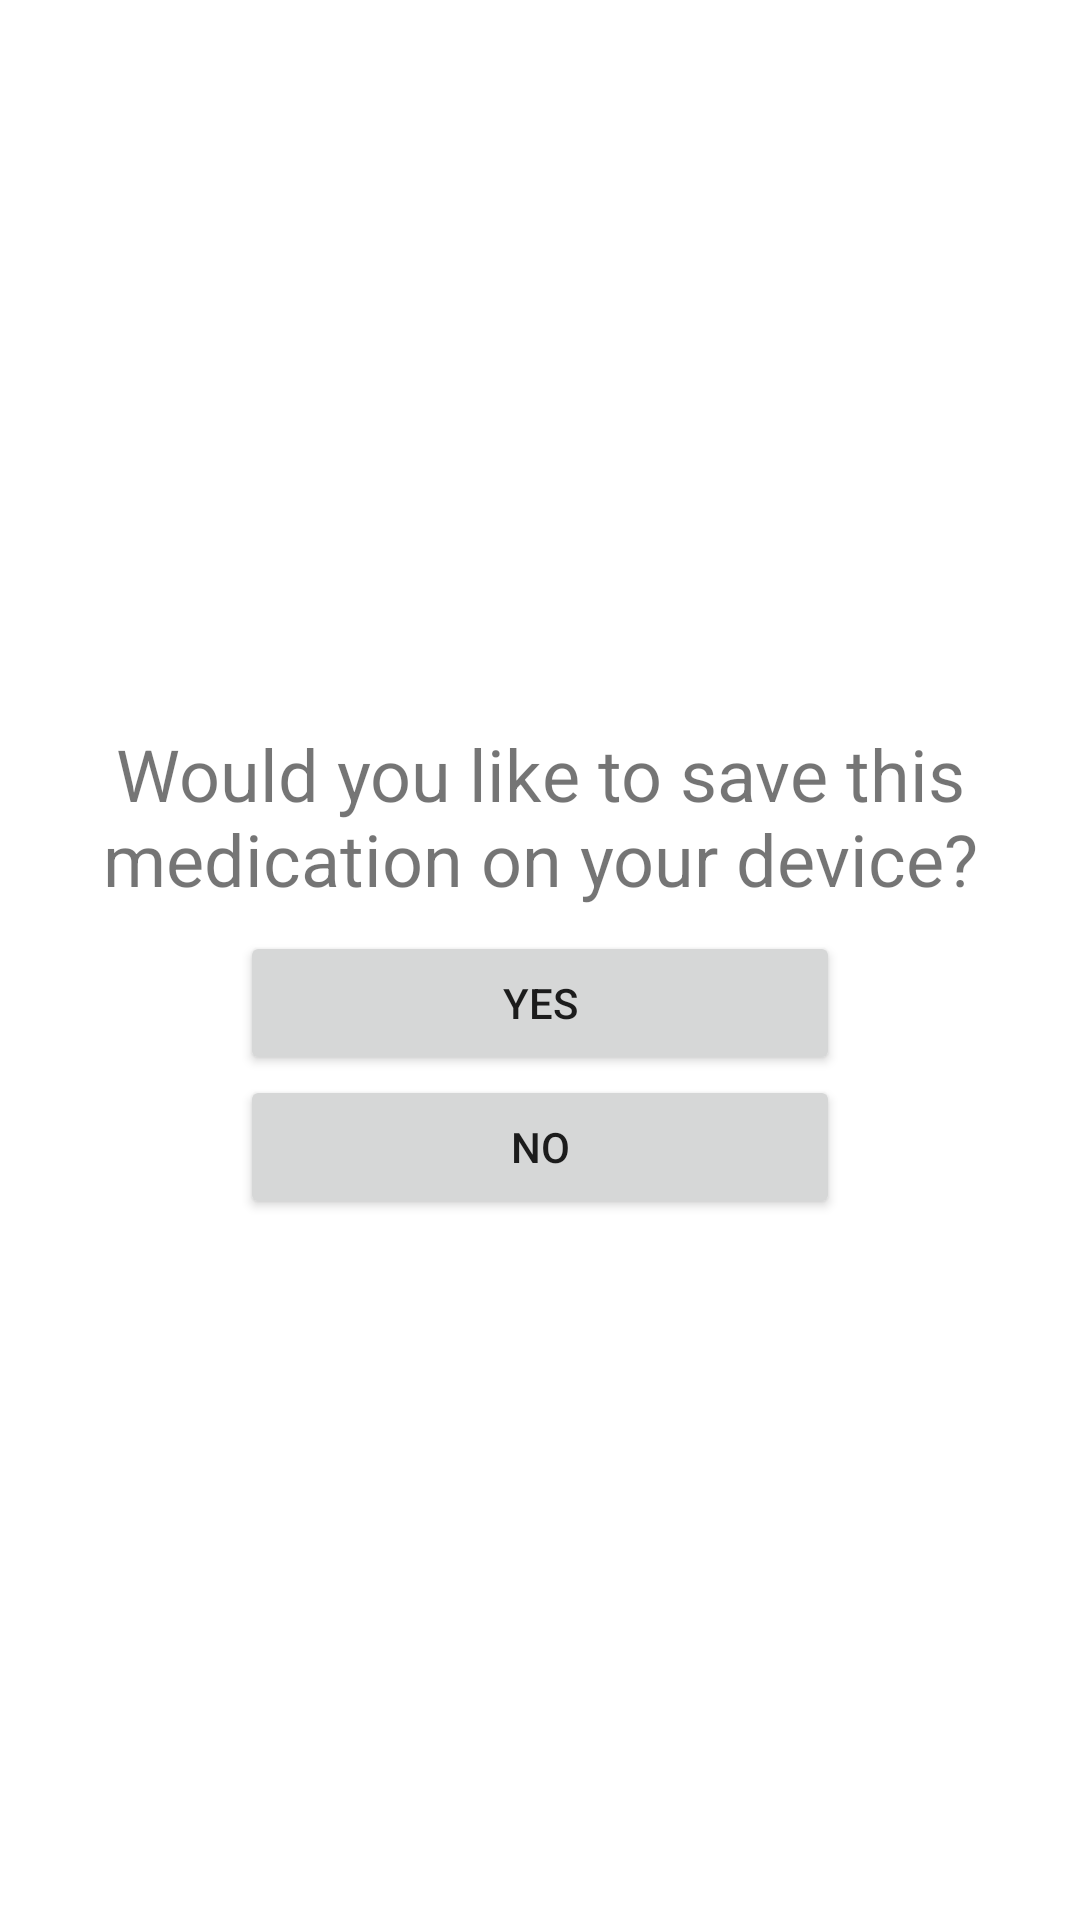

The Android layout XML behind this screen, and the referenced resources:
<!-- AndroidManifest.xml: application theme AppTheme -->
<!-- res/layout/activity_add_med_record_splash.xml -->
<?xml version="1.0" encoding="utf-8"?>
<LinearLayout
    xmlns:android="http://schemas.android.com/apk/res/android"
    android:layout_width="match_parent"
    android:layout_height="match_parent"
    android:orientation="vertical"
    android:gravity="center_vertical"
    android:background="@color/white"
    android:layout_gravity="center">

    <TextView
        android:layout_width="match_parent"
        android:layout_height="wrap_content"
        android:layout_margin="8dp"
        android:textSize="24sp"
        android:gravity="center"
        android:text="Would you like to save this medication on your device?"/>

    <Button
        android:id="@+id/add_med_record_splash_accept"
        android:text="Yes"
        android:layout_width="200dp"
        android:layout_gravity="center"
        android:gravity="center"
        android:layout_height="wrap_content"/>

    <Button
        android:id="@+id/add_med_record_splash_reject"
        android:text="No"
        android:layout_width="200dp"
        android:layout_gravity="center"
        android:gravity="center"
        android:layout_height="wrap_content" />

</LinearLayout>
<!-- resources referenced by this layout -->
<resources>
  <color name="white">#FFFFFF</color>
  <style name="AppTheme" parent="Theme.AppCompat.Light.NoActionBar">
          
          <item name="colorPrimary">@color/colorPrimary</item>
          <item name="colorPrimaryDark">@color/colorPrimaryDark</item>
          <item name="colorAccent">@color/colorAccent</item>
      </style>
  <color name="colorPrimary">#3F51B5</color>
  <color name="colorPrimaryDark">#303F9F</color>
  <color name="colorAccent">#ff4081</color>
</resources>
